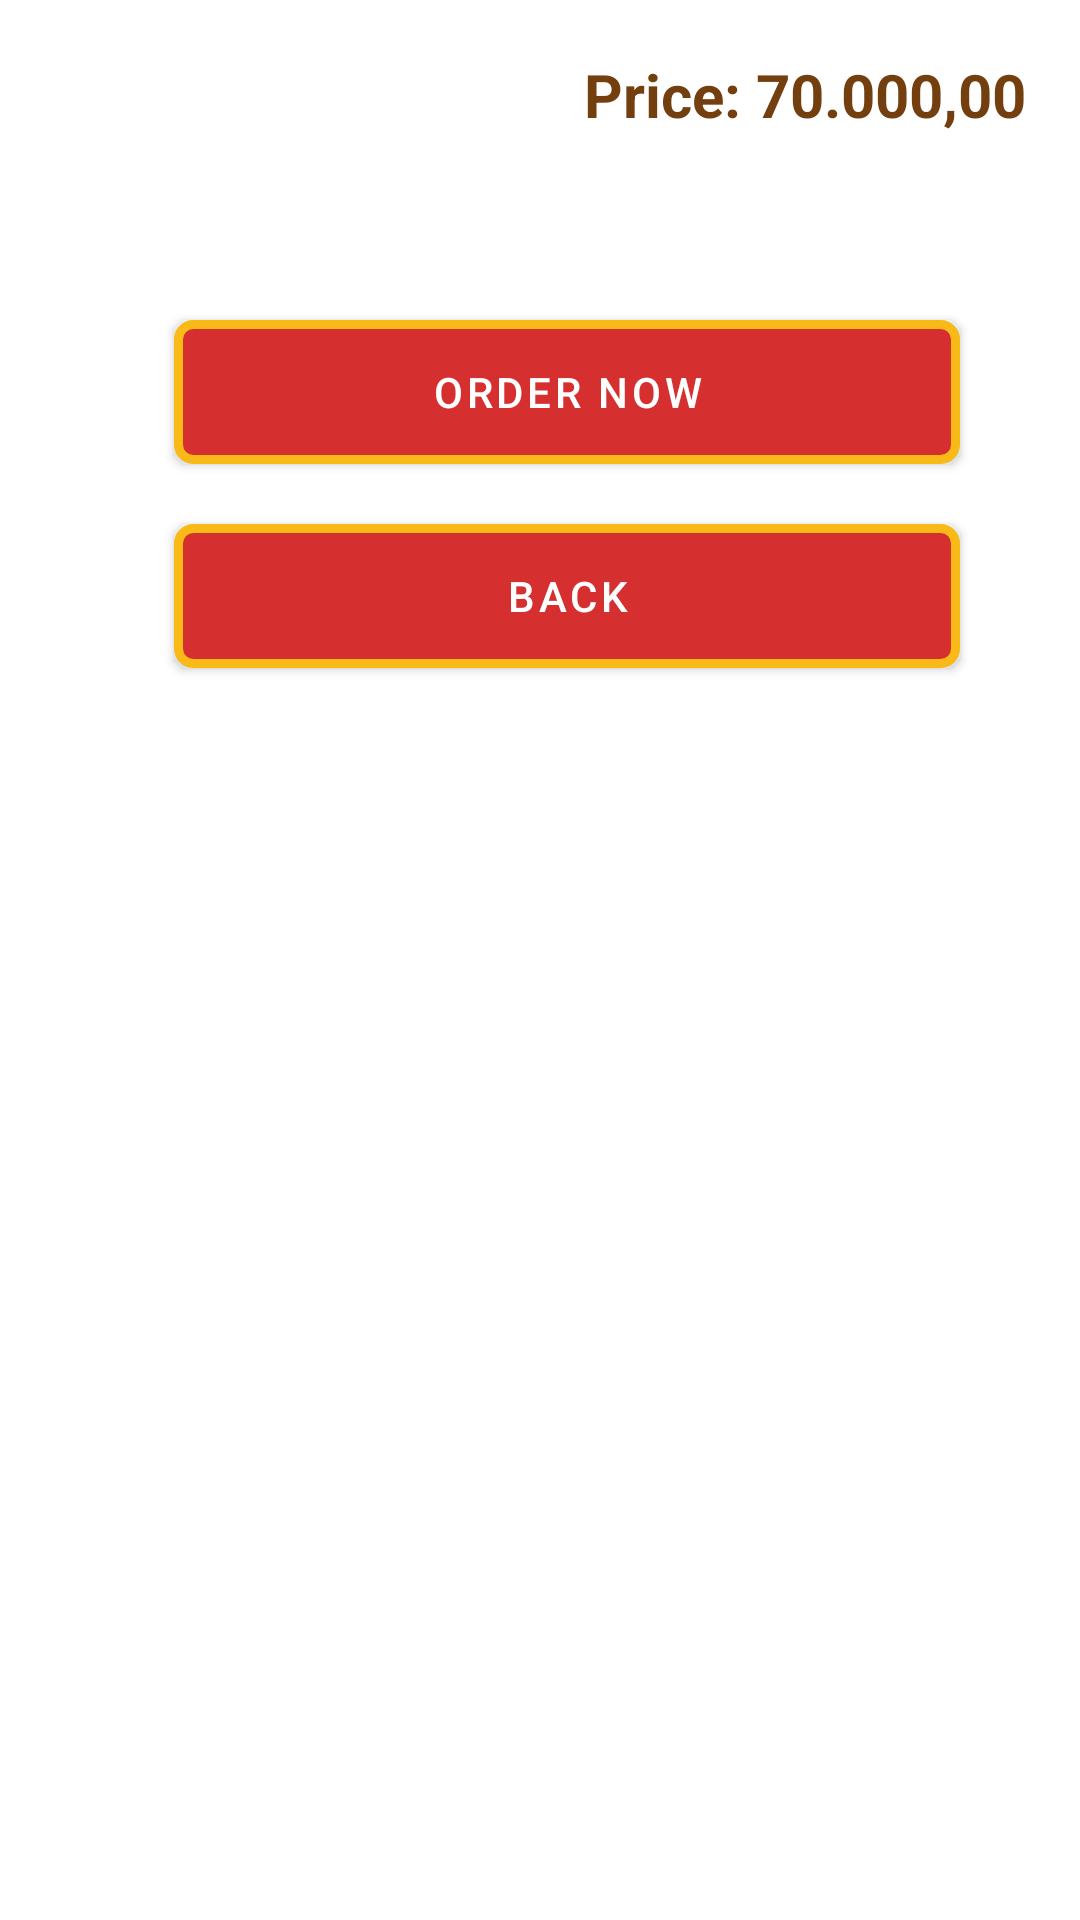

The Android layout XML behind this screen, and the referenced resources:
<!-- AndroidManifest.xml: application theme Theme.StoreApps -->
<!-- res/layout/activity_main4.xml -->
<?xml version="1.0" encoding="utf-8"?>
<androidx.constraintlayout.widget.ConstraintLayout
        xmlns:android="http://schemas.android.com/apk/res/android"
        xmlns:tools="http://schemas.android.com/tools"
        xmlns:app="http://schemas.android.com/apk/res-auto"
        android:layout_width="match_parent"
        android:layout_height="match_parent"
        tools:context=".MainActivity4">

    <ImageView android:layout_width="match_parent"
               android:layout_height="wrap_content"
               android:id="@+id/images"
               app:layout_constraintTop_toTopOf="parent"
    />
    <TextView
            android:layout_width="wrap_content"
            android:layout_height="wrap_content"
            android:layout_marginStart="34dp"
            android:layout_marginBottom="10dp"
            android:textAppearance="@style/t_p"
            android:id="@+id/judul"
            app:layout_constraintBottom_toBottomOf="@id/images"
            app:layout_constraintLeft_toLeftOf="parent"
    />



    <TextView
            android:id="@+id/textview_second"
            android:layout_width="wrap_content"
            android:layout_height="wrap_content"
            app:layout_constraintTop_toBottomOf="@id/images"
            app:layout_constraintRight_toRightOf="parent"
            android:layout_marginTop="18dp"
            android:layout_marginEnd="18dp"
            android:text="@string/price"
            android:textAppearance="@style/font"
    />
    <TextView
            android:layout_width="match_parent"
            android:layout_height="wrap_content"
            android:id="@+id/desc"
            android:layout_margin="20dp"
            app:layout_constraintStart_toStartOf="parent"
            app:layout_constraintEnd_toEndOf="parent"
            app:layout_constraintTop_toBottomOf="@id/textview_second"
            android:textAppearance="@style/font_list"
            />


    <Button
            android:id="@+id/button4"
            android:layout_width="0dp"
            android:layout_height="wrap_content"
            android:layout_marginStart="58dp"
            android:layout_marginEnd="40dp"
            android:layout_marginTop="20dp"
            android:text="@string/back"
            app:backgroundTint="@null"
            android:background="@drawable/button_border"
            app:layout_constraintTop_toBottomOf="@id/button3"
            app:layout_constraintStart_toStartOf="parent"
            app:layout_constraintEnd_toEndOf="parent"

    />

    <Button
            android:id="@+id/button3"
            android:layout_width="0dp"
            android:layout_height="wrap_content"
            android:text="@string/order"
            app:backgroundTint="@null"
            android:background="@drawable/button_border"
            android:layout_marginStart="58dp"
            android:layout_marginEnd="40dp"
            android:layout_marginTop="20dp"
            app:layout_constraintStart_toStartOf="parent"
            app:layout_constraintEnd_toEndOf="parent"
            app:layout_constraintTop_toBottomOf="@id/desc"
    />

</androidx.constraintlayout.widget.ConstraintLayout>
<!-- resources referenced by this layout -->
<resources>
  <!-- drawable button_border (drawable) -->
  <?xml version="1.0" encoding="utf-8"?>
  <shape xmlns:android="http://schemas.android.com/apk/res/android"
         android:padding="16dp"
         android:shape="rectangle">
      <stroke
              android:width="3dp"
              android:color="#F9B916" />
      <corners android:radius="5dp" />
      <solid android:color="#D52F2F"/>
  </shape>
  <string name="back">Back</string>
  <string name="order">Order Now</string>
  <string name="price">
          Price: 70.000,00
      </string>
  <style name="font">
          <item name="android:textSize">
              20sp
          </item>
  
          <item name="android:textColor">
              #733F0E
          </item>
  
          <item name="android:textStyle">
              bold
          </item>
      </style>
  <style name="font_list">
  
          <item name="android:textSize">
              16sp
          </item>
  
          <item name="android:textColor">
              #733F0E
          </item>
  
      </style>
  <style name="t_p">
  
          <item name="android:textSize">
              24sp
          </item>
  
          <item name="android:textColor">
              #FFFFFF
          </item>
          <item name="android:textStyle">
              bold
          </item>
  
      </style>
  <style name="Theme.StoreApps" parent="Theme.MaterialComponents.DayNight.DarkActionBar">
          
          <item name="colorPrimary">#D52F2F</item>
          <item name="colorPrimaryVariant">@color/purple_700</item>
          <item name="colorOnPrimary">@color/white</item>
          
          <item name="colorSecondary">@color/teal_200</item>
          <item name="colorSecondaryVariant">@color/teal_700</item>
          <item name="colorOnSecondary">@color/black</item>
          
          <item name="android:statusBarColor" tools:targetApi="l">?attr/colorPrimaryVariant</item>
          
  
      </style>
  <color name="purple_700">#D52F2F</color>
  <color name="white">#FFFFFF</color>
  <color name="teal_200">#D52F2F</color>
  <color name="teal_700">#D52F2F</color>
  <color name="black">#D52F2F</color>
</resources>
